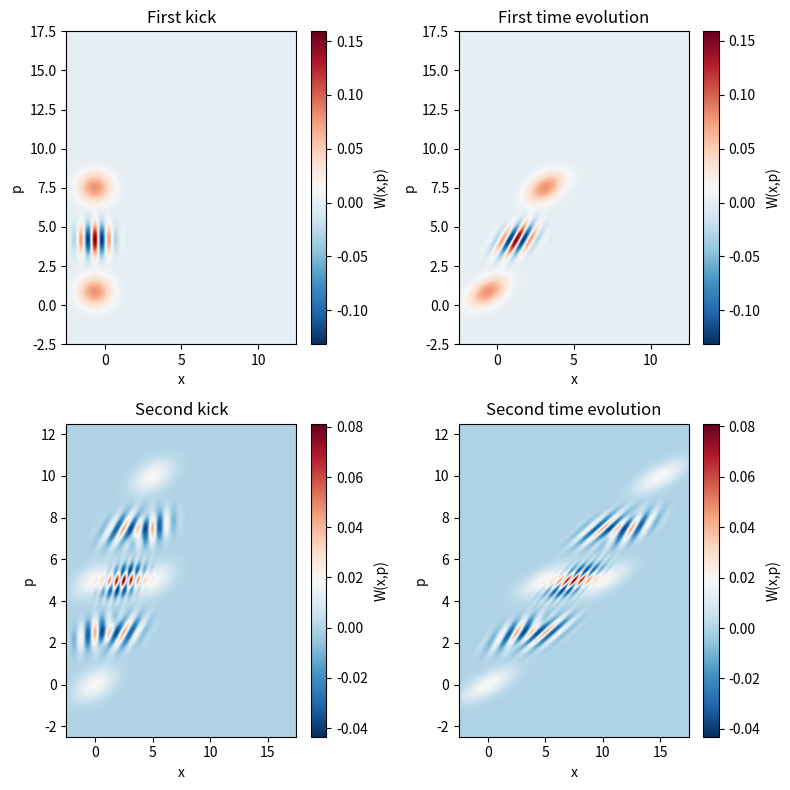

Write the Python code that produced this figure.
import numpy as np
import matplotlib.pyplot as plt

# -----------------------
# parameters
# -----------------------
hbar = 1.0
eta = .5
t = 1.0   # time after kick
m = 1.0   # mass

q = 5   # larger q → clearer interference

# grid
x = np.linspace(-2.5*q/5, 17.5*q/5, 400)
p = np.linspace(-2.5*q/5, 12.5*q/5, 400)
X, P = np.meshgrid(x, p)

# -----------------------
# initial Wigner function
# -----------------------
sigma_x = 1
sigma_p = hbar/(2*sigma_x)


def W0(x, p):
    return (1/(np.pi*hbar)) * np.exp(
        -x**2/(2*sigma_x**2)
        -p**2/(2*sigma_p**2)
    )


# -----------------------
# exact transformed Wigner
# -----------------------
W_k1= (
    eta**2 * W0(X, P - q)
    + eta*(1 - eta) * 2 * np.cos(q/hbar*X) * W0(X, P - q/2)
    + (1 - eta)**2 * W0(X, P)
)

W_t1_k1 = (
    eta**2 * W0(X-t*P/m, P - q)
    + eta*(1 - eta) * 2 * np.cos(q/hbar*(X-t*P/m)) * W0(X-t*P/m, P - q/2)
    + (1 - eta)**2 * W0(X-t*P/m, P)
)

W_k2_t1_k1 = ( eta**4 * W0(X - (P - q)*t/m, P - 2*q)

    + eta**3 * (1 - eta) * (
        2 * np.cos(q/hbar * (X - (P - q)*t/m)) * W0(X - (P - q)*t/m, P - 3*q/2)
        + 2 * np.cos(q*X/hbar) * W0(X - (P - q/2)*t/m, P - 3*q/2)
    )

    +
    eta**2 * (1 - eta)**2 * (
        W0(X - (P - q)*t/m, P - q)
        + 4 * np.cos(q*X/hbar) * np.cos(q/hbar * (X - (P - q/2)*t/m)) * W0(X - (P - q/2)*t/m, P - q)
        + W0(X - P*t/m, P - q)
    )

    + eta * (1 - eta)**3 * (
        2 * np.cos(q*X/hbar) * W0(X - (P - q/2)*t/m, P - q/2)
        + 2 * np.cos(q/hbar * (X - P*t/m)) * W0(X - P*t/m, P - q/2)
    )

    + (1 - eta)**4 * W0(X - P*t/m, P)
    )

W_t2_k2_t1_k1 = ( eta**4 * W0(X - (2*P - q)*t/m, P - 2*q)

    + eta**3 * (1 - eta) * (
        2 * np.cos(q/hbar * (X - (2*P - q)*t/m)) 
        * W0(X - (2*P - q)*t/m, P - 3*q/2)

        + 2 * np.cos(q*(X - P*t/m)/hbar) 
        * W0(X - (2*P - q/2)*t/m, P - 3*q/2)
    )

    + eta**2 * (1 - eta)**2 * (
        W0(X - (2*P - q)*t/m, P - q)

        + 4 * np.cos(q*(X - P*t/m)/hbar) 
        * np.cos(q/hbar * (X - (2*P - q/2)*t/m)) 
        * W0(X - (2*P - q/2)*t/m, P - q)

        + W0(X - (2*P)*t/m, P - q)
    )

    + eta * (1 - eta)**3 * (
        2 * np.cos(q*(X - P*t/m)/hbar) 
        * W0(X - (2*P - q/2)*t/m, P - q/2)

        + 2 * np.cos(q/hbar * (X - (2*P)*t/m)) 
        * W0(X - (2*P)*t/m, P - q/2)
    )

    + (1 - eta)**4 * W0(X - (2*P)*t/m, P)
)

# -----------------------
# plot subplots
# -----------------------
fig, axes = plt.subplots(2, 2, figsize=(8, 8))


# Subplot 1: Transformed Wigner function
im1 = axes[0, 0].imshow(
    W_k1,
    extent=[p[0], p[-1], x[0], x[-1]],
    aspect='auto',
    origin='lower',
    cmap='RdBu_r'
)
axes[0, 0].set_xlabel("x")
axes[0, 0].set_ylabel("p")
axes[0, 0].set_title("First kick")
plt.colorbar(im1, ax=axes[0, 0], label="W(x,p)")

# Subplot 2: Wigner function after time evolution
im2 = axes[0, 1].imshow(
    W_t1_k1,
    extent=[p[0], p[-1], x[0], x[-1]],
    aspect='auto',
    origin='lower',
    cmap='RdBu_r'
)
axes[0, 1].set_xlabel("x")
axes[0, 1].set_ylabel("p")
axes[0, 1].set_title("First time evolution")
plt.colorbar(im2, ax=axes[0, 1], label="W(x,p)")

# Subplot 3: Wigner function after second kick
im3 = axes[1, 0].imshow(
    W_k2_t1_k1,
    extent=[x[0], x[-1], p[0], p[-1]],
    aspect='auto',
    origin='lower',
    cmap='RdBu_r'
)
axes[1, 0].set_xlabel("x")
axes[1, 0].set_ylabel("p")
axes[1, 0].set_title("Second kick")
plt.colorbar(im3, ax=axes[1, 0], label="W(x,p)")


# Subplot 4: Wigner function after second kick and time evolution
im4 = axes[1, 1].imshow(
    W_t2_k2_t1_k1,
    extent=[x[0], x[-1], p[0], p[-1]],
    aspect='auto',
    origin='lower',
    cmap='RdBu_r'
)
axes[1, 1].set_xlabel("x")
axes[1, 1].set_ylabel("p")
axes[1, 1].set_title("Second time evolution")
plt.colorbar(im4, ax=axes[1, 1], label="W(x,p)")

plt.tight_layout()
plt.show()
